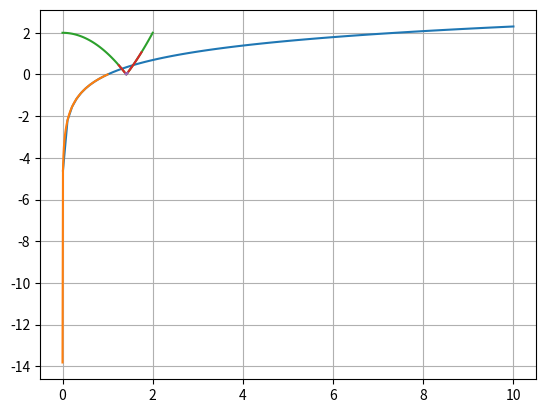

Source code (Python):
# [redacted]
# [redacted]

# Convergencia

"""
Nota: Para explicar este método recomiendo utilizar
      una pagina web llamada Cocalc para correr el metodo.
      Al menos es la pagina que yo utilice, pues ya tiene
      incluidas las librerias necesarias: numpy y mathplotlib.
      La liga es: cocalc.com
"""

import numpy as np
import matplotlib.pyplot as plt

"""
Definicion: La convergencia es un termino que se utiliza en 
            limites. Decimos que una funcion converge a un
            valor cuando se acerca hasta este. 
            Por ejemplo, si graficamos un logaritmo natural,
            podemos ver que si el numero se hace mas pequeño
            el valor tiende a cero. En este caso se acerca, 
            mas nunca lo toca (sabemos que ln(0) no esta definido.
            
            Vamos a ver ejemplos entonces.
"""

import math
def logaritmo(x):
    return math.log(x)


def convergencia(funcion, valor_inferior, valor_superior):
    valores_X = np.linspace(valor_inferior, valor_superior, 100)
    valores_Y = [funcion(valores_X[i]) for i in range(len(valores_X))]

    plt.plot(valores_X, valores_Y)
    plt.grid()
    plt.show()


print("Ejemplo 1")
convergencia(logaritmo, 0.01, 10)
convergencia(logaritmo, 0.000001, 1)
"""
Veremos entonces al correr el programa que mientras el valor inferior
sea mas pequeño tendremos un valor de Y que se acerca cada vez mas a cero.

Pero ahora, podemos ver esto de diferentes formas. Un ejemplo es la raiz 
de dos.

Si tenemos que x = raiz(2)
podemos decir que x^2 = 2
Por lo tanto, x^2 - 2 = 0

Estariamos buscando entonces el valor mas pequeño para el cual es valida
esta funcion, que buscamos que tenga convergencia a cero.
"""

def raiz_dos(x):
    return abs(x**2 - 2)


print("Ejemplo 2")
convergencia(raiz_dos, 0, 2)
convergencia(raiz_dos, 1.25, 1.75)
convergencia(raiz_dos, 1.4, 1.44)

"""
Y asi, poco a poco, nos acercamos al valor deseado.
"""
